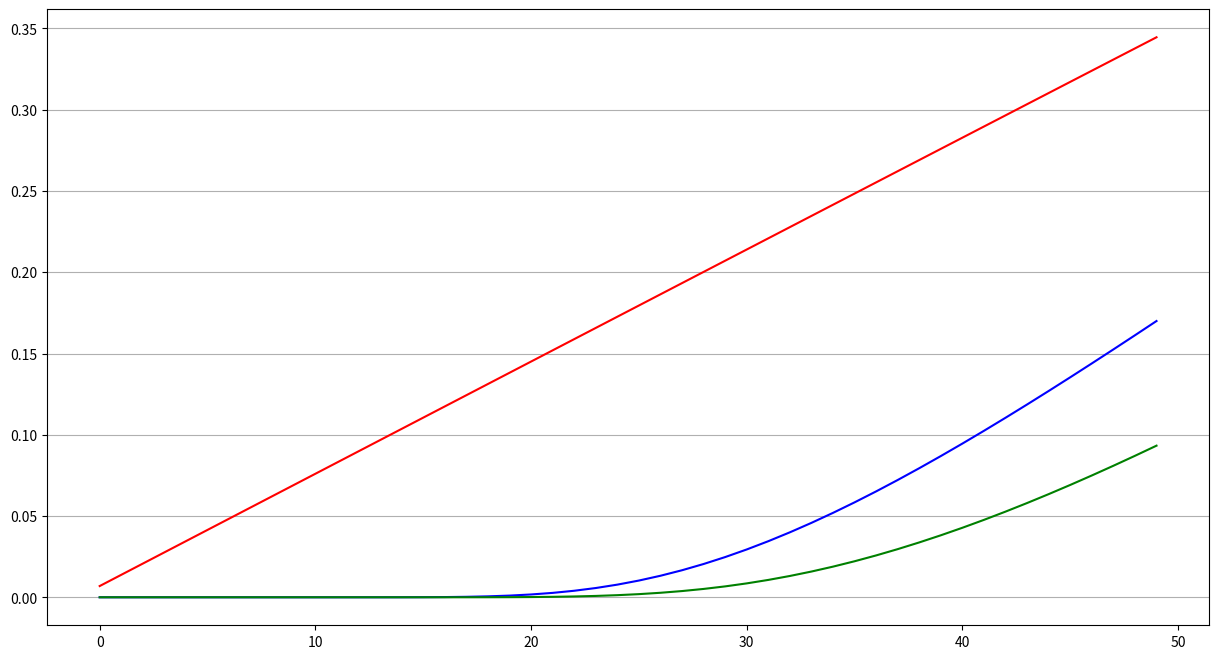
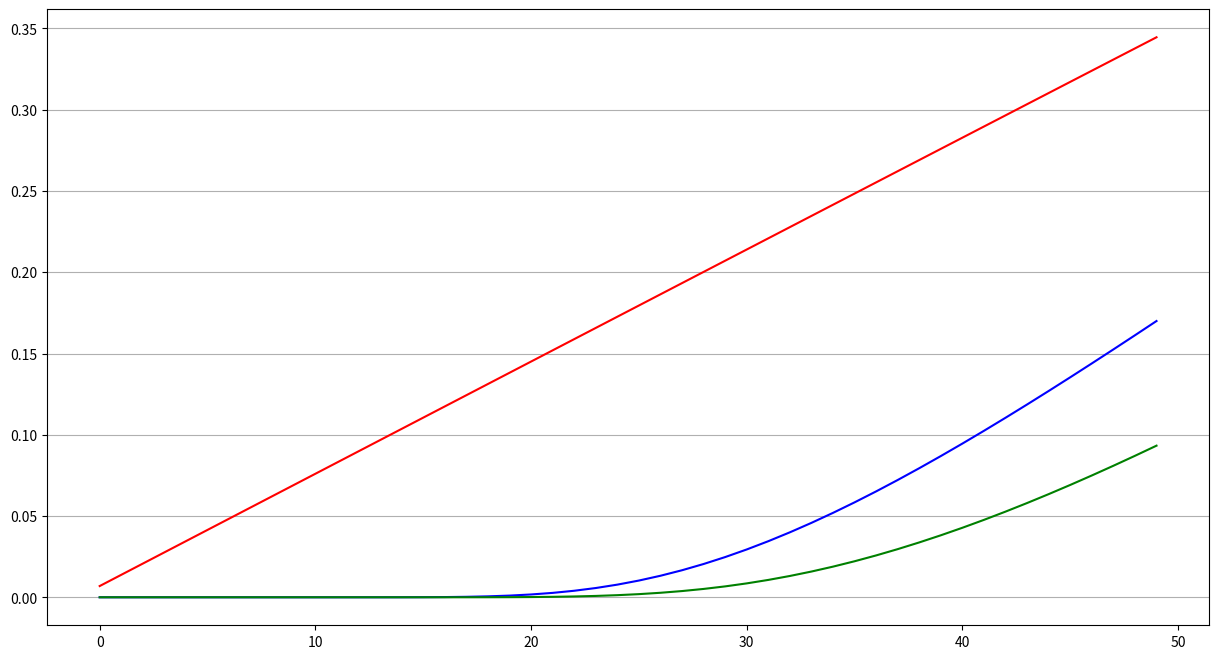
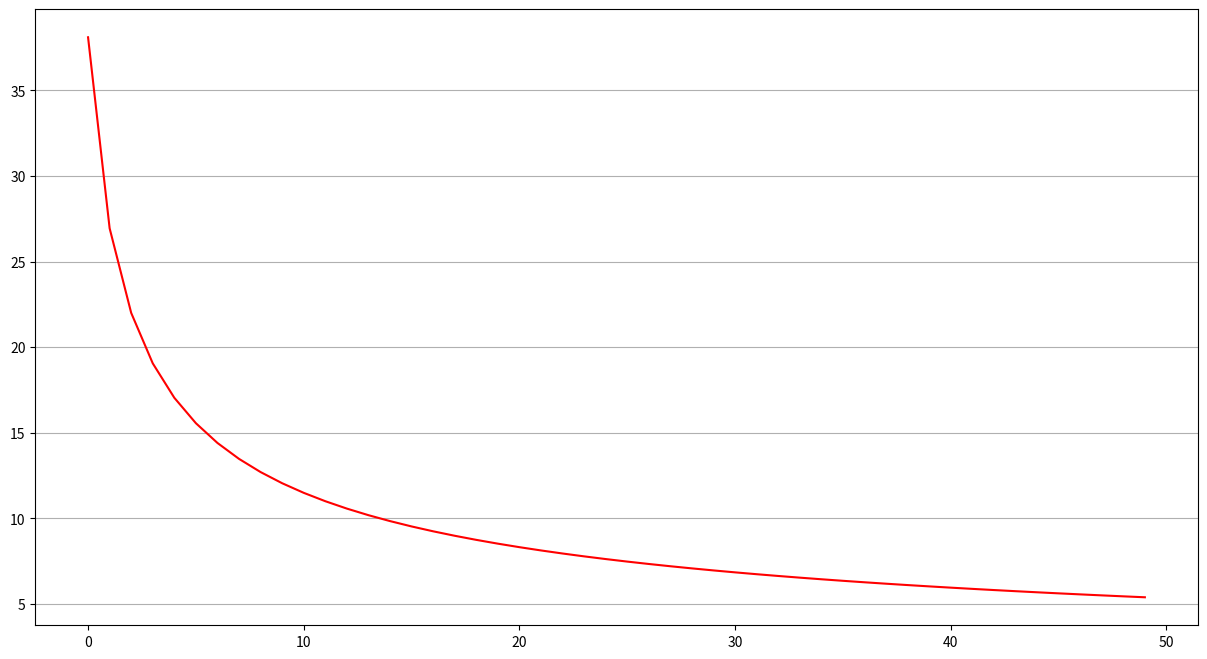

Reproduce these figures in Python, in order.
import numpy as np
import scipy.stats as stats
import matplotlib.pyplot as plt


def calc_call_delta(S0, K, T, implied_vol, r=0):
    d1 = (np.log(S0 / K) + (r + np.square(implied_vol) / 2) * T) / (implied_vol * np.sqrt(T))
    delta = stats.norm.cdf(d1)
    return delta


def calc_put_delta(S0, K, T, implied_vol, r=0):
    d1 = (np.log(S0 / K) + (r + np.square(implied_vol) / 2) * T) / (implied_vol * np.sqrt(T))
    delta = stats.norm.cdf(d1) - 1
    return delta


def calc_gamma(S0, K, T, implied_vol, r=0):
    d1 = (np.log(S0 / K) + (r + np.square(implied_vol) / 2) * T) / (implied_vol * np.sqrt(T))
    gamma = stats.norm.pdf(d1)/(S0*implied_vol*np.sqrt(T))
    return gamma


def calc_theta_call(S0, K, T, implied_vol, r=0):
    d1 = (np.log(S0 / K) + (r + np.square(implied_vol) / 2) * T) / (implied_vol * np.sqrt(T))
    d2 = (np.log(S0 / K) + (r - np.square(implied_vol) / 2) * T) / (implied_vol * np.sqrt(T))
    theta = -S0*stats.norm.pdf(d1)*implied_vol/(2*np.sqrt(T))-r*K*np.exp(-r*T)*stats.norm.cdf(d2)
    return theta


def calc_theta_put(S0, K, T, implied_vol, r=0):
    d1 = (np.log(S0 / K) + (r + np.square(implied_vol) / 2) * T) / (implied_vol * np.sqrt(T))
    d2 = (np.log(S0 / K) + (r - np.square(implied_vol) / 2) * T) / (implied_vol * np.sqrt(T))
    theta = -S0*stats.norm.pdf(d1)*implied_vol/(2*np.sqrt(T))+r*K*np.exp(-r*T)*stats.norm.cdf(-d2)
    return theta


def calc_vega(S0, K, T, implied_vol, r=0):
    d1 = (np.log(S0 / K) + (r + np.square(implied_vol) / 2) * T) / (implied_vol * np.sqrt(T))
    vega = S0*np.sqrt(T)*stats.norm.pdf(d1)
    return vega


def calc_rho_call(S0, K, T, implied_vol, r=0):
    d2 = (np.log(S0 / K) + (r - np.square(implied_vol) / 2) * T) / (implied_vol * np.sqrt(T))
    rho = K*T*np.exp(-r*T)*stats.norm.cdf(d2)
    return rho


def calc_rho_put(S0, K, T, implied_vol, r=0):
    d2 = (np.log(S0 / K) + (r - np.square(implied_vol) / 2) * T) / (implied_vol * np.sqrt(T))
    rho = -K*T*np.exp(-r*T)*stats.norm.cdf(-d2)
    return rho

if __name__ == '__main__':
    vol = np.linspace(0.01, 0.5)
    theta1 = [-calc_theta_put(1, 1, 1 / 12, x) for x in vol]
    theta2 = [-calc_theta_put(1, 1.2, 1 / 12, x) for x in vol]
    theta3 = [-calc_theta_put(1, 0.8, 1 / 12, x) for x in vol]
    theta1 = np.array(theta1)
    theta2 = np.array(theta2)
    theta3 = np.array(theta3)
    fig = plt.figure(figsize=(15, 8))
    ax = fig.add_subplot(1, 1, 1)
    ax.grid(True, axis='y')
    x = np.arange(len(vol))  # the label locations
    x_tick = np.arange(0, len(vol), 10)
    ax.plot(theta1, color='r')
    ax.plot(theta2, color='b')
    ax.plot(theta3, color='g')

    K = np.linspace(0.76, 1.25)
    theta1 = [-calc_theta_put(1, 1, 1 / 12, x) for x in vol]
    theta2 = [-calc_theta_put(1, 1.2, 1 / 12, x) for x in vol]
    theta3 = [-calc_theta_put(1, 0.8, 1 / 12, x) for x in vol]


    vol = np.linspace(0.01, 0.5)
    theta1 = [-calc_theta_put(1, 1, 1 / 12, x) for x in vol]
    theta2 = [-calc_theta_put(1, 1.2, 1 / 12, x) for x in vol]
    theta3 = [-calc_theta_put(1, 0.8, 1 / 12, x) for x in vol]
    theta1 = np.array(theta1)
    theta2 = np.array(theta2)
    theta3 = np.array(theta3)
    fig = plt.figure(figsize=(15, 8))
    ax = fig.add_subplot(1, 1, 1)
    ax.grid(True, axis='y')
    x = np.arange(len(vol))  # the label locations
    x_tick = np.arange(0, len(vol), 10)
    ax.plot(theta1, color='r')
    ax.plot(theta2, color='b')
    ax.plot(theta3, color='g')

    K = np.linspace(0.76, 1.25)
    vega1 = [calc_vega(1, x, 1 / 12, 0.2) for x in K]
    vega2 = [calc_vega(1, x, 1 / 12, 0.2) for x in K]
    vega3 = [calc_vega(1, x, 1 / 12, 0.2) for x in K]

    date = np.linspace(1/365, 50/365)
    gamma = [calc_gamma(1, 1, x, 0.2, r=0) for x in date]
    gamma = np.array(gamma)
    fig = plt.figure(figsize=(15, 8))
    ax = fig.add_subplot(1, 1, 1)
    ax.grid(True, axis='y')
    x = np.arange(len(date))  # the label locations
    x_tick = np.arange(0, len(date), 10)
    ax.plot(gamma, color='r')

